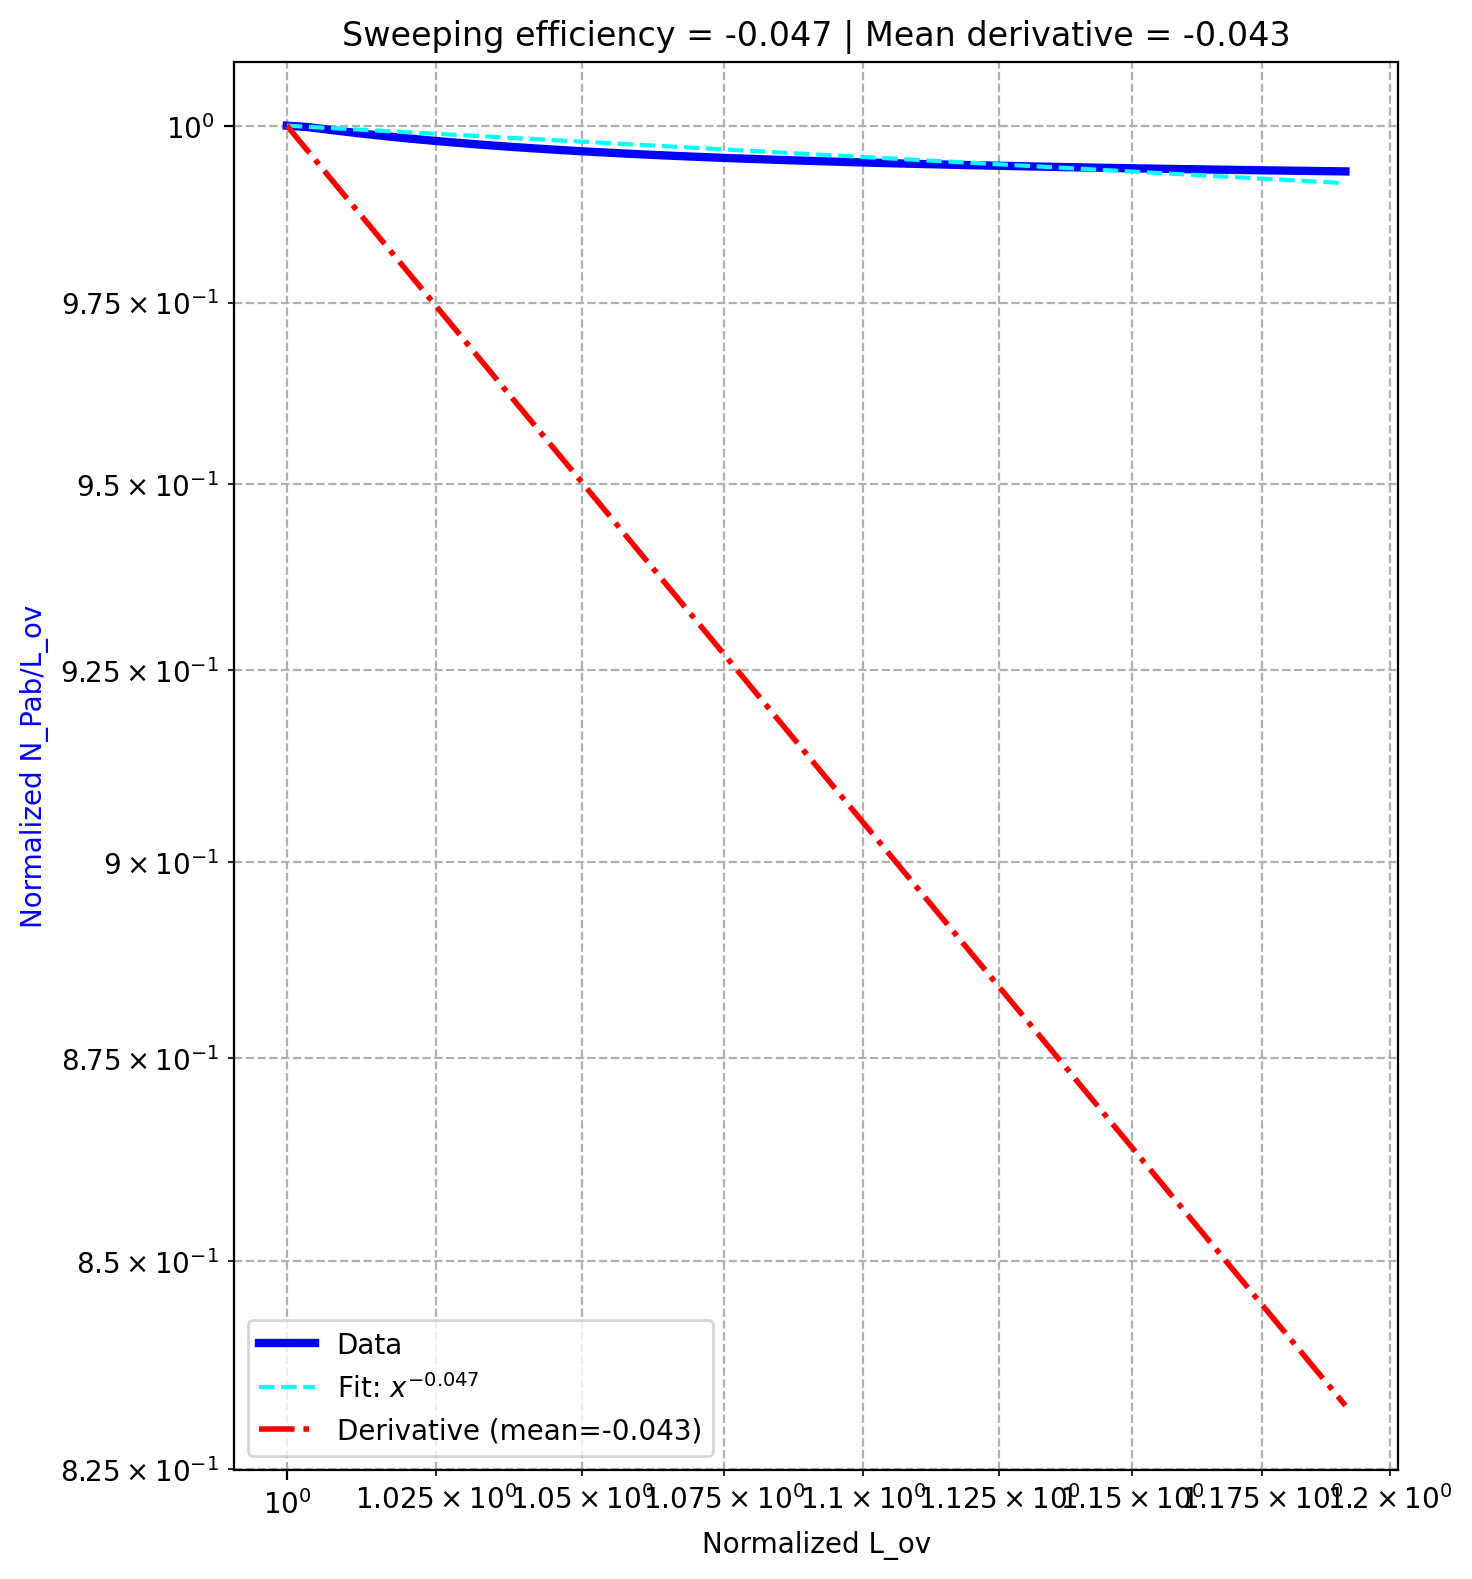

Source data for this figure (header and first rows):
, dam, pe, sweeping efficiency, derivative_fit
0, 1000, 5.0, -0.04702, -0.04308
